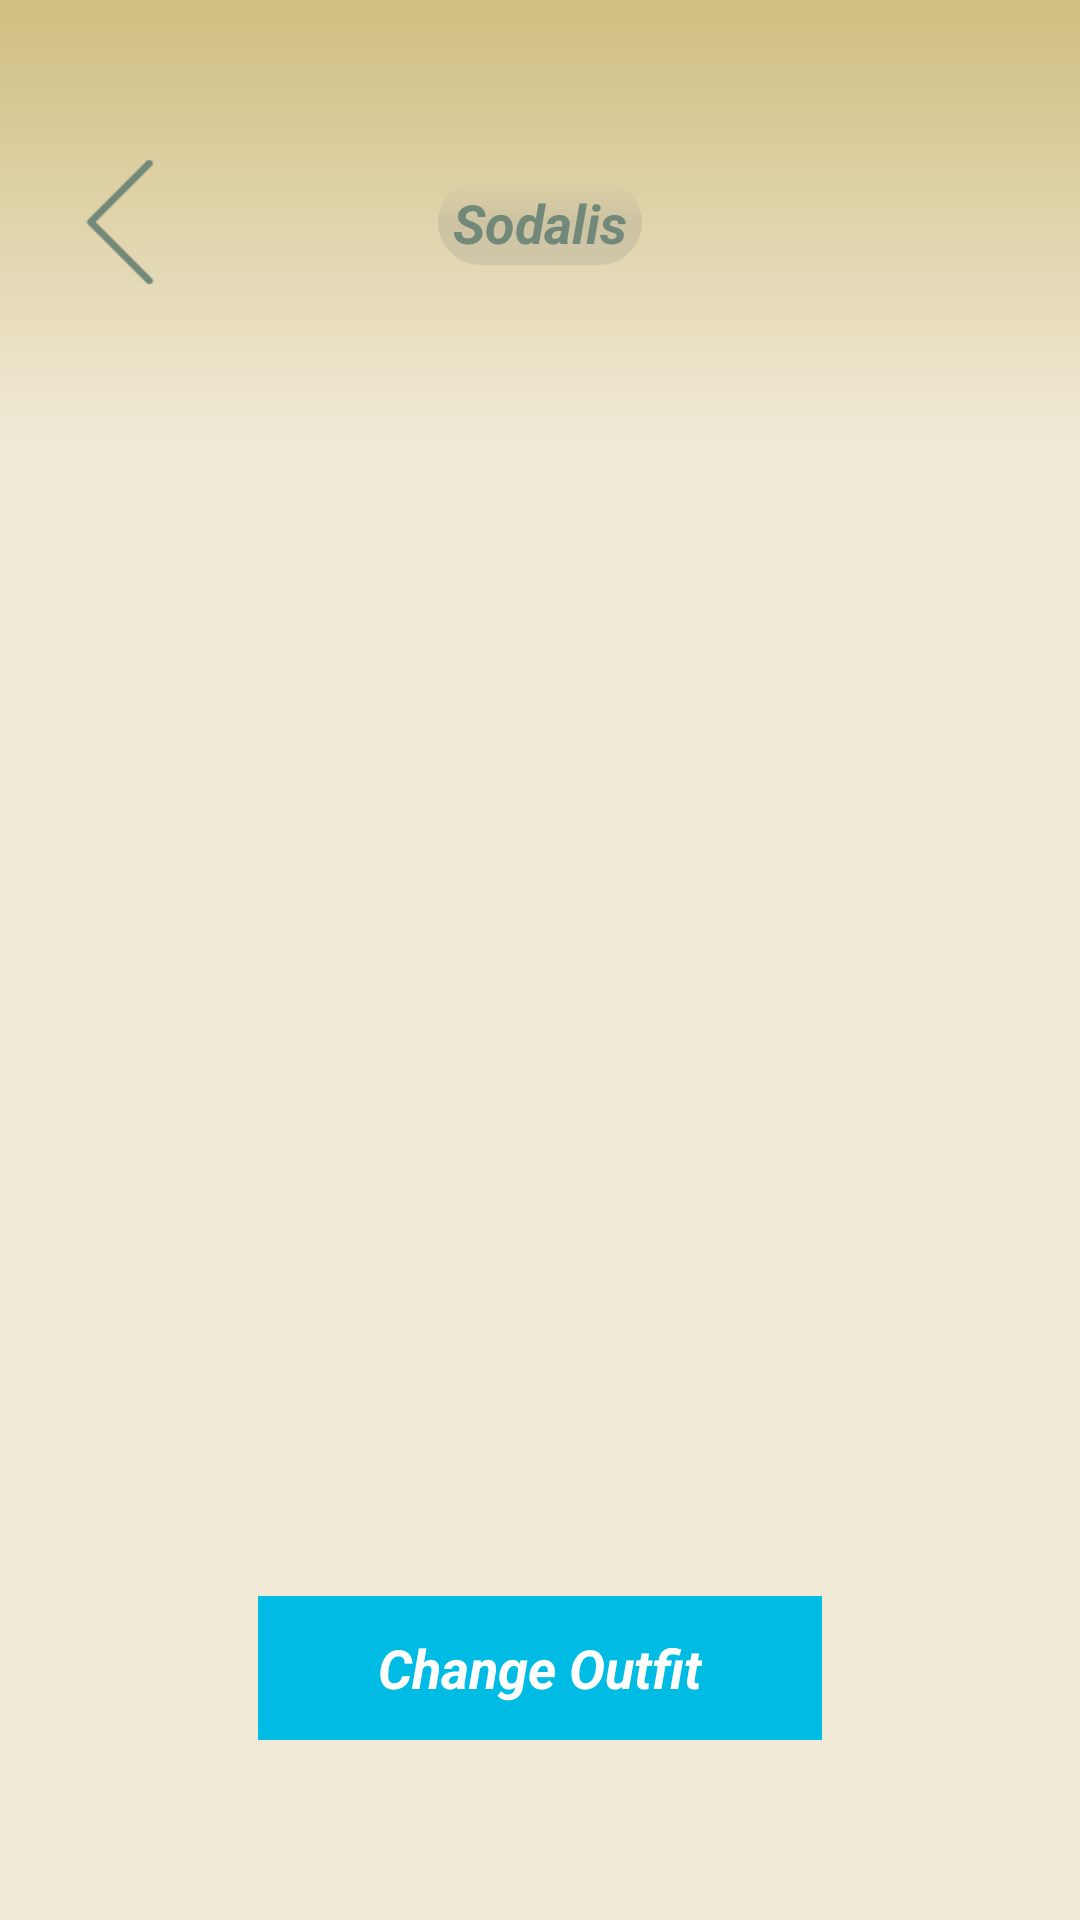

This screen was rendered from an Android layout file. Write that file and the resources it references.
<!-- AndroidManifest.xml: activity theme AppTheme.NoActionBar -->
<!-- res/layout/activity_view_companion.xml -->
<?xml version="1.0" encoding="utf-8"?>
<RelativeLayout xmlns:android="http://schemas.android.com/apk/res/android"
    android:layout_width="match_parent"
    android:layout_height="match_parent"
    xmlns:app="http://schemas.android.com/apk/res-auto"
    android:background="@drawable/eggshell_bg" >

    <android.support.v4.view.ViewPager
        android:id="@+id/container"
        android:layout_width="match_parent"
        android:layout_height="match_parent"
        app:layout_behavior="@string/appbar_scrolling_view_behavior" />

    <TextView
        android:id="@+id/companion_name"
        android:layout_width="wrap_content"
        android:layout_height="wrap_content"
        android:layout_centerHorizontal="true"
        android:layout_marginTop="60dp"
        android:text="@string/app_name"
        android:textAppearance="?android:attr/textAppearanceMedium"
        android:textStyle="bold|italic"
        android:textColor="@color/colorMenuGrey"
        android:background="@drawable/text_over_vid_bg"/>

    <ImageView
        android:id="@+id/back_button"
        android:layout_width="60dp"
        android:layout_height="wrap_content"
        android:layout_marginLeft="10dp"
        android:layout_marginTop="10dp"
        android:src="@drawable/arrow_left"
        android:transitionName="@string/back_arrow_transition"/>

    <ImageView
        android:id="@+id/toggle_views"
        android:layout_width="70dp"
        android:layout_height="wrap_content"
        android:layout_alignParentRight="true"
        android:layout_centerVertical="true"
        android:src="@drawable/toggle_zoom_white"
        android:visibility="gone"/>

    <Button
        android:id="@+id/change_appearance_button"
        android:layout_width="wrap_content"
        android:layout_height="wrap_content"
        android:layout_centerHorizontal="true"
        android:layout_alignParentBottom="true"
        android:layout_marginBottom="60dp"
        android:paddingLeft="40dp"
        android:paddingRight="40dp"
        android:text="@string/change_appearance"
        android:textAppearance="?android:attr/textAppearanceMedium"
        android:textStyle="bold|italic"
        android:textColor="#ffffff"
        android:background="@color/colorPrimary"
        style="?android:attr/borderlessButtonStyle"/>

</RelativeLayout>
<!-- resources referenced by this layout -->
<resources>
  <color name="colorMenuGrey">#728878</color>
  <color name="colorPrimary">#00bce5</color>
  <!-- drawable arrow_left: png bitmap (drawable, 1409 bytes) -->
  <!-- drawable eggshell_bg (drawable) -->
  <?xml version="1.0" encoding="utf-8"?>
  <shape xmlns:android="http://schemas.android.com/apk/res/android"
      android:shape="rectangle">
      <gradient
          android:type="linear"
          android:centerX="77%"
          android:startColor="#f0ead6"
          android:centerColor="#f0ead6"
          android:endColor="#d0be80"
          android:angle="90"/>
  
  </shape>
  <!-- drawable text_over_vid_bg (drawable) -->
  <?xml version="1.0" encoding="utf-8"?>
  <shape xmlns:android="http://schemas.android.com/apk/res/android"
      android:shape="rectangle">
  
      <corners
          android:topLeftRadius="20dp"
          android:topRightRadius="20dp"
          android:bottomLeftRadius="20dp"
          android:bottomRightRadius="20dp"
          />
  
      <gradient
          android:endColor="#000000aa"
          android:startColor="#33808080"
          android:centerColor="#33808080"
          android:angle="90"/>
  
      <padding
          android:bottom="2dp"
          android:left="5dp"
          android:right="5dp"
          android:top="2dp"/>
  
  </shape>
  <!-- drawable toggle_zoom_white: png bitmap (drawable, 2164 bytes) -->
  <string name="app_name">Sodalis</string>
  <string name="back_arrow_transition">back arrow transition</string>
  <string name="change_appearance">Change Outfit</string>
  <style name="AppTheme.NoActionBar">
          <item name="windowActionBar">false</item>
          <item name="windowNoTitle">true</item>
      </style>
</resources>
